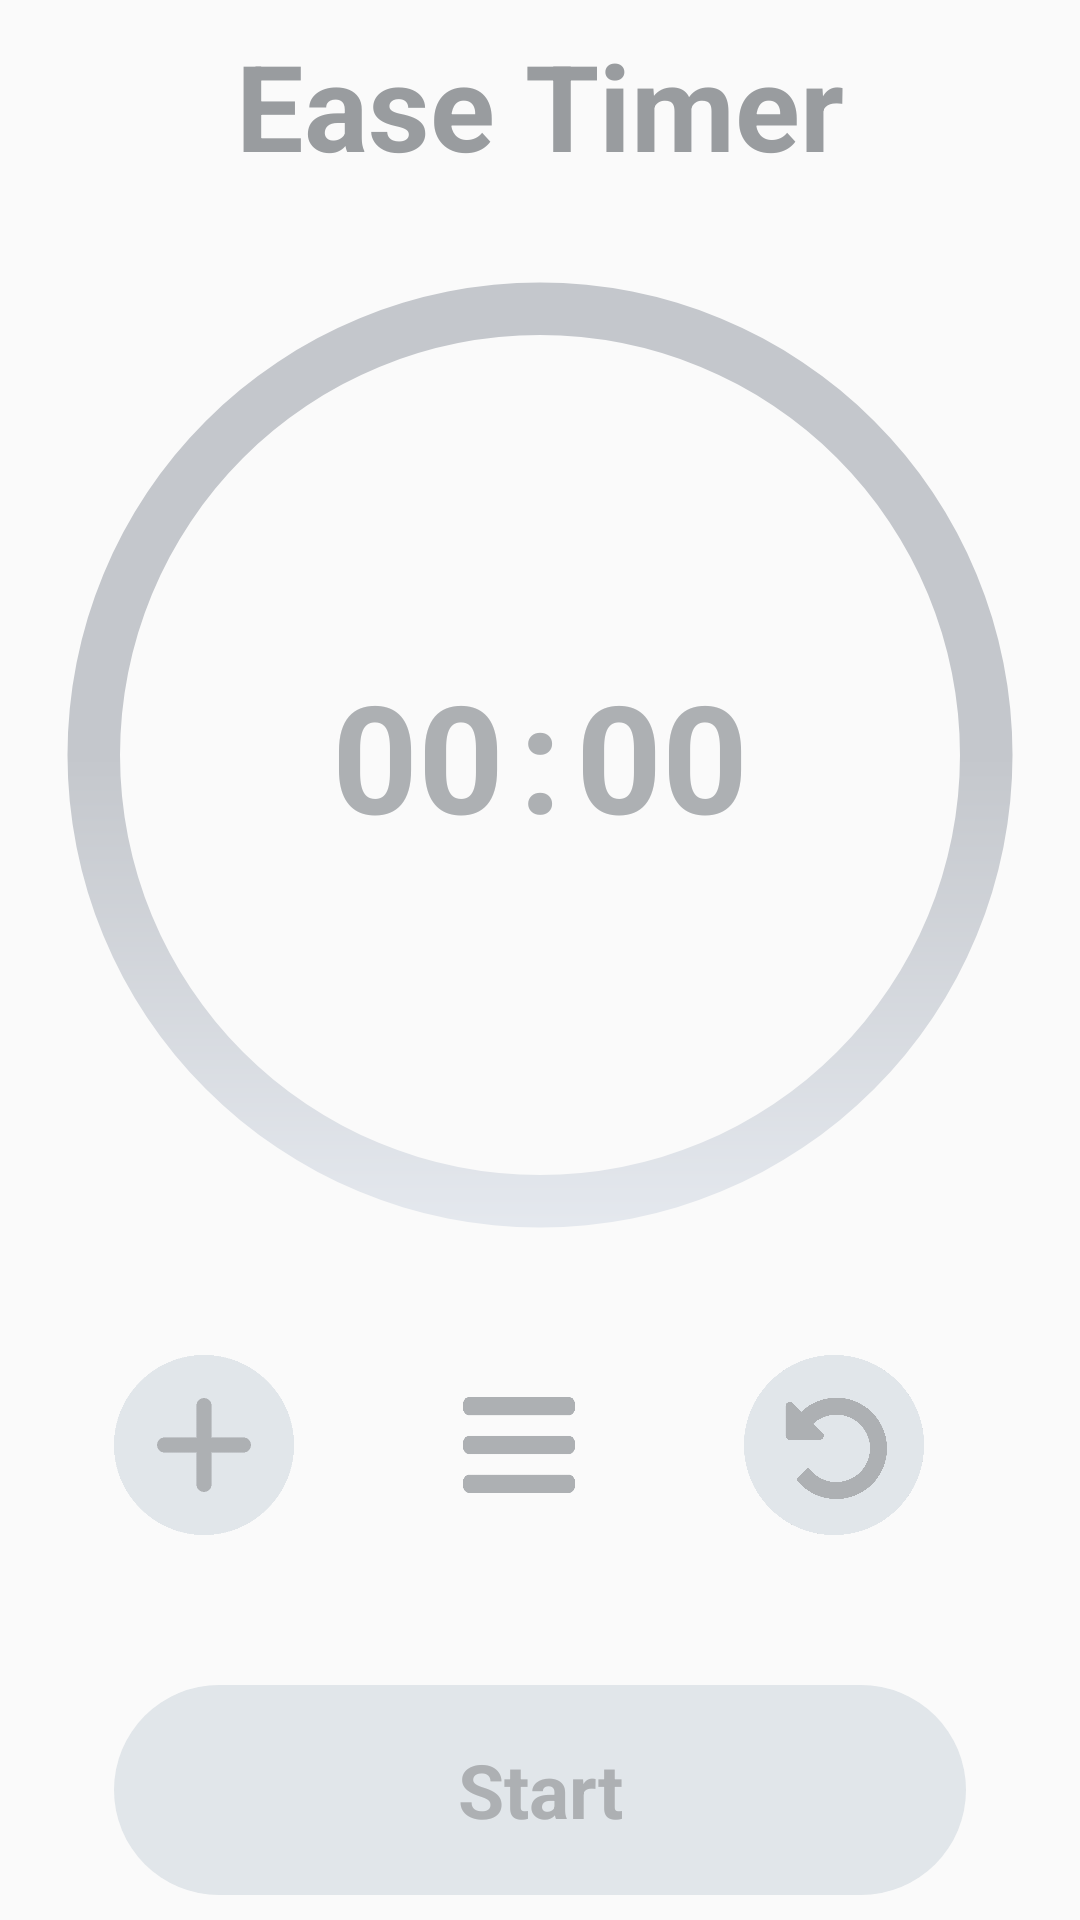

Produce the Android XML layout that renders to this screen, including the resource entries it uses.
<!-- AndroidManifest.xml: activity theme Theme.EaseTimer -->
<!-- res/layout/activity_main.xml -->
<?xml version="1.0" encoding="utf-8"?>
<androidx.constraintlayout.widget.ConstraintLayout xmlns:android="http://schemas.android.com/apk/res/android"
    xmlns:app="http://schemas.android.com/apk/res-auto"
    xmlns:tools="http://schemas.android.com/tools"
    android:layout_width="match_parent"
    android:layout_height="match_parent"
    tools:context=".MainActivity"
    >


    <LinearLayout
        android:layout_width="match_parent"
        android:layout_height="match_parent"
        android:gravity="center"
        android:orientation="vertical"
        app:layout_constraintBottom_toBottomOf="parent"
        app:layout_constraintLeft_toLeftOf="parent"
        app:layout_constraintRight_toRightOf="parent"
        app:layout_constraintTop_toTopOf="parent"
>


        <LinearLayout
            android:layout_width="wrap_content"
            android:layout_height="wrap_content"
            android:orientation="vertical"
            >
            <TextView
                android:id="@+id/appTitle"
                android:layout_width="wrap_content"
                android:layout_height="wrap_content"
                android:layout_gravity="center"
                android:text="Ease Timer"

                android:textColor="#999C9F"
                android:textSize="40sp"
                android:textStyle="bold" />

            <FrameLayout
                android:id="@+id/cdTimer"
                android:layout_width="350dp"
                android:layout_height="350dp"
                android:layout_gravity="center"
                app:layout_constraintBottom_toBottomOf="parent"
                app:layout_constraintLeft_toLeftOf="parent"
                app:layout_constraintRight_toRightOf="parent"
                app:layout_constraintTop_toTopOf="parent"
                app:layout_constraintVertical_bias="1.0"
                android:layout_marginTop="15dp"
                >

                <ProgressBar
                    android:id="@+id/cdTimerProgress"
                    style="@style/Widget.AppCompat.ProgressBar.Horizontal"
                    android:layout_width="match_parent"
                    android:layout_height="match_parent"
                    android:background="@drawable/progress_background"
                    android:foregroundGravity="center"
                    android:indeterminate="false"
                    android:max="10"
                    android:progress="10"
                    android:progressDrawable="@drawable/progress_bar"
                    android:rotation="90"></ProgressBar>

                <LinearLayout
                    android:layout_width="match_parent"
                    android:layout_height="match_parent"
                    android:gravity="center"
                    android:orientation="vertical">

                    <LinearLayout
                        android:layout_width="match_parent"
                        android:layout_height="match_parent"
                        android:gravity="center"
                        android:orientation="horizontal"
                        >

                        <TextView
                            android:id="@+id/cdTime"
                            android:layout_width="wrap_content"
                            android:layout_height="wrap_content"
                            android:gravity="center"
                            android:text="00"
                            android:textColor="#adb0b3"
                            android:textSize="50sp"
                            android:textStyle="bold" />

                        <TextView
                            android:layout_width="wrap_content"
                            android:layout_height="wrap_content"
                            android:layout_marginLeft="5dp"
                            android:layout_marginRight="5dp"
                            android:gravity="center"
                            android:text=":"
                            android:textColor="#adb0b3"
                            android:textSize="50sp"
                            android:textStyle="bold" />

                        <TextView
                            android:id="@+id/cdTimeSeconds"
                            android:layout_width="wrap_content"
                            android:layout_height="wrap_content"
                            android:gravity="center"
                            android:text="00"
                            android:textColor="#adb0b3"
                            android:textSize="50sp"
                            android:textStyle="bold" />
                    </LinearLayout>


                    <TextView
                        android:layout_width="match_parent"
                        android:layout_height="wrap_content"
                        android:gravity="center"
                        android:text="Minutes Left"
                        android:textColor="#adb0b3"
                        android:textSize="25sp" />
                </LinearLayout>
            </FrameLayout>
        </LinearLayout>
        <LinearLayout
            android:layout_width="wrap_content"
            android:layout_height="wrap_content"
            android:layout_gravity="center"
            android:orientation="vertical"
            app:layout_constraintBottom_toBottomOf="parent"
            app:layout_constraintLeft_toLeftOf="parent"
            app:layout_constraintRight_toRightOf="parent"
            app:layout_constraintTop_toTopOf="parent"
            >
            <LinearLayout
                android:layout_width="wrap_content"
                android:layout_height="wrap_content"
                android:layout_marginTop="25dp"
                android:layout_marginBottom="50dp"
                android:orientation="horizontal"
                app:layout_constraintBottom_toBottomOf="parent"
                app:layout_constraintLeft_toLeftOf="parent"
                app:layout_constraintRight_toRightOf="parent"
                app:layout_constraintTop_toTopOf="parent">


                <ImageButton
                    android:id="@+id/addBtn"
                    android:layout_width="60dp"
                    android:layout_height="60dp"
                    android:layout_gravity="center"
                    android:layout_marginRight="50dp"
                    android:background="@null"
                    android:scaleType="fitXY"
                    android:src="@drawable/hehhehe"
                    app:layout_constraintHorizontal_bias="0.23"
                    app:layout_constraintLeft_toLeftOf="parent"
                    app:layout_constraintRight_toRightOf="parent"
                    app:layout_constraintTop_toBottomOf="@id/cdTimer" />


                <ImageButton
                    android:id="@+id/menuBtn"
                    android:layout_width="50dp"
                    android:layout_height="50dp"
                    android:layout_gravity="center"
                    android:background="@null"
                    android:scaleType="fitXY"
                    android:src="@drawable/menu" />

                <ImageButton
                    android:id="@+id/restart"
                    android:layout_width="60dp"
                    android:layout_height="60dp"
                    android:layout_gravity="center"
                    android:layout_marginLeft="50dp"
                    android:background="@null"
                    android:scaleType="fitXY"
                    android:src="@drawable/restart"
                    app:layout_constraintBottom_toBottomOf="parent"
                    app:layout_constraintEnd_toEndOf="parent" />

            </LinearLayout>

            <androidx.appcompat.widget.AppCompatButton
                android:id="@+id/startBtn"
                android:layout_width="284dp"
                android:layout_height="70dp"
                android:background="@drawable/button_background"
                android:gravity="center"
                android:text="Start"
                android:textColor="#adb0b3"
                android:textSize="25sp"
                android:textStyle="bold"



                app:layout_constraintBottom_toBottomOf="parent"
                app:layout_constraintEnd_toEndOf="parent"
                app:layout_constraintStart_toStartOf="parent">


            </androidx.appcompat.widget.AppCompatButton>
        </LinearLayout>
    </LinearLayout>

</androidx.constraintlayout.widget.ConstraintLayout>
<!-- resources referenced by this layout -->
<resources>
  <!-- drawable button_background (drawable) -->
  <?xml version="1.0" encoding="utf-8"?>
  <shape xmlns:android="http://schemas.android.com/apk/res/android"
      android:shape="rectangle">
      <corners
          android:radius="50dp"
          />
      <solid
  
          android:color="#e1e6ea"/>
  
  
  
  
  </shape>
  <!-- drawable hehhehe: png bitmap (drawable, 5311 bytes) -->
  <!-- drawable menu: png bitmap (drawable, 3797 bytes) -->
  <!-- drawable progress_background (drawable) -->
  <?xml version="1.0" encoding="utf-8"?>
  <layer-list xmlns:android="http://schemas.android.com/apk/res/android">
      <item>
          <shape
              android:shape="ring"
              android:innerRadiusRatio="2.45"
              android:thicknessRatio="50.0"
              android:useLevel="false">
              <solid
                  android:color="#AAABAE"/>
          </shape>
      </item>
  </layer-list>
  <!-- drawable progress_bar (drawable) -->
  <?xml version="1.0" encoding="utf-8"?>
  <layer-list xmlns:android="http://schemas.android.com/apk/res/android">
      <item>
          <shape
              android:shape="ring"
              android:innerRadiusRatio="2.5"
              android:thicknessRatio="20.0"
              android:useLevel="true">
              <gradient
                  android:startColor="#c4c7cc"
                  android:centerColor="#c4c7cc"
                  android:endColor="#e8ecf2"/>
          </shape>
      </item>
  </layer-list>
  <!-- drawable restart: png bitmap (drawable, 17917 bytes) -->
  <style name="Theme.EaseTimer" parent="android:Theme.Material.Light.NoActionBar" />
</resources>
